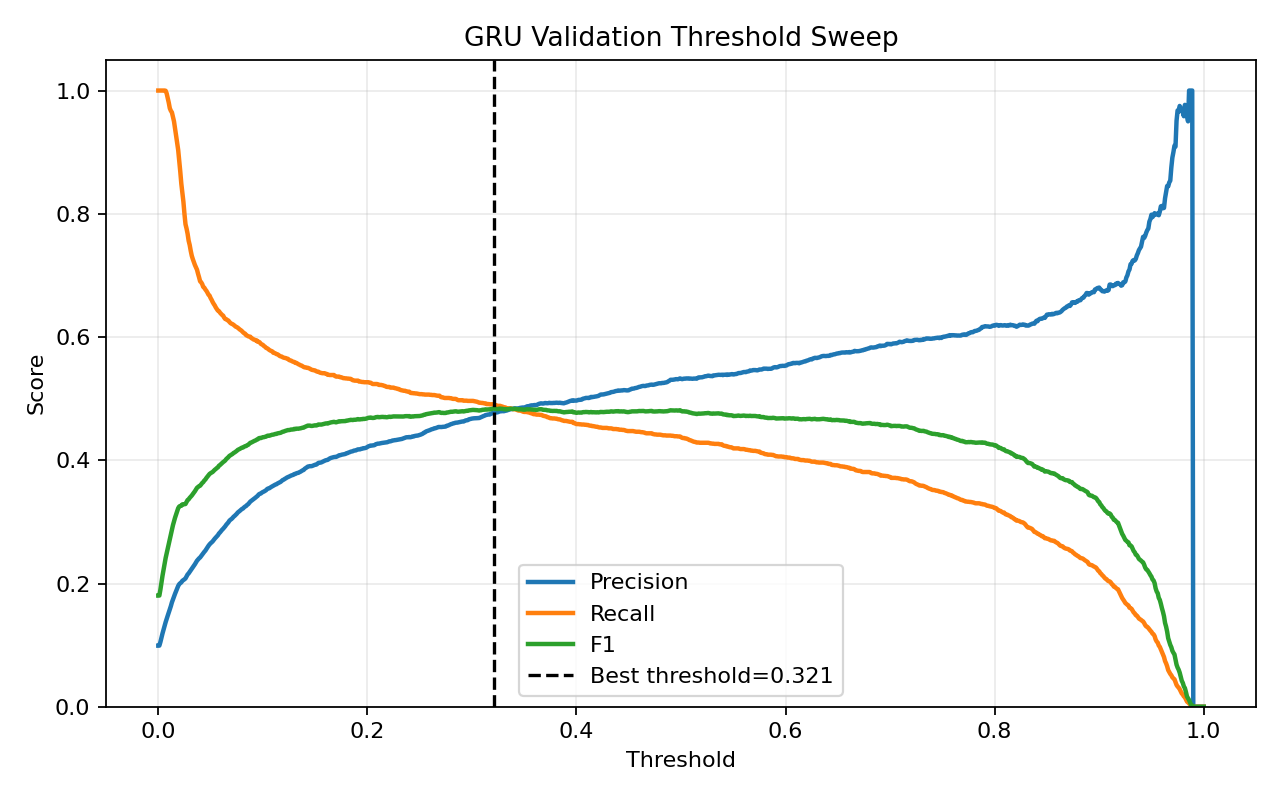

Data behind this chart, as committed beside it:
threshold, precision, recall, f1, accuracy
0.0, 0.09917, 1.0, 0.1804, 0.09917
0.001, 0.09919, 1.0, 0.1805, 0.09942
0.002, 0.105, 1.0, 0.1901, 0.1552
0.003, 0.1122, 1.0, 0.2018, 0.2157
0.004, 0.1189, 1.0, 0.2125, 0.2652
0.005, 0.1251, 1.0, 0.2224, 0.3067
0.006, 0.1316, 1.0, 0.2326, 0.3455
0.007, 0.1372, 0.9996, 0.2413, 0.3767
0.008, 0.1423, 0.9953, 0.249, 0.4047
0.009, 0.1478, 0.9879, 0.2572, 0.434
0.01, 0.1533, 0.9803, 0.2651, 0.461
0.011, 0.1581, 0.9711, 0.2719, 0.4843
0.012, 0.1633, 0.9671, 0.2795, 0.5055
0.013, 0.1694, 0.9646, 0.2881, 0.5274
0.014, 0.1741, 0.9576, 0.2946, 0.5453
0.015, 0.1788, 0.95, 0.3009, 0.5622
0.016, 0.1833, 0.939, 0.3068, 0.5791
0.017, 0.1875, 0.927, 0.3119, 0.5945
0.018, 0.192, 0.9153, 0.3174, 0.6096
0.019, 0.196, 0.9036, 0.3222, 0.6229
0.02, 0.1989, 0.8868, 0.325, 0.6347
0.021, 0.2006, 0.8685, 0.3259, 0.6437
0.022, 0.2019, 0.8488, 0.3262, 0.6522
0.023, 0.2044, 0.8349, 0.3284, 0.6613
0.024, 0.2056, 0.8196, 0.3287, 0.668
0.025, 0.2068, 0.7999, 0.3287, 0.676
0.026, 0.2083, 0.7831, 0.3291, 0.6834
0.027, 0.2114, 0.7761, 0.3323, 0.6907
0.028, 0.2146, 0.7677, 0.3355, 0.6984
0.029, 0.2165, 0.7564, 0.3366, 0.7043
0.03, 0.219, 0.7495, 0.339, 0.7102
0.031, 0.2214, 0.74, 0.3408, 0.7162
0.032, 0.2238, 0.7319, 0.3428, 0.7217
0.033, 0.2264, 0.7264, 0.3453, 0.7268
0.034, 0.2288, 0.7217, 0.3475, 0.7312
0.035, 0.2313, 0.7169, 0.3498, 0.7356
0.036, 0.2343, 0.7129, 0.3527, 0.7405
0.037, 0.237, 0.7093, 0.3553, 0.7447
0.038, 0.2389, 0.7027, 0.3566, 0.7485
0.039, 0.2409, 0.6969, 0.358, 0.7522
0.04, 0.2423, 0.6903, 0.3587, 0.7552
0.041, 0.2446, 0.6888, 0.361, 0.7582
0.042, 0.2469, 0.6859, 0.3631, 0.7614
0.043, 0.2489, 0.6812, 0.3646, 0.7645
0.044, 0.2515, 0.6801, 0.3671, 0.7675
0.045, 0.2533, 0.6771, 0.3687, 0.7701
0.046, 0.2561, 0.6749, 0.3713, 0.7734
0.047, 0.2586, 0.672, 0.3735, 0.7765
0.048, 0.2612, 0.6687, 0.3757, 0.7796
0.049, 0.2634, 0.6673, 0.3778, 0.782
0.05, 0.2653, 0.6633, 0.379, 0.7845
0.051, 0.2667, 0.6603, 0.38, 0.7863
0.052, 0.2684, 0.6567, 0.3811, 0.7885
0.053, 0.2707, 0.6538, 0.3828, 0.791
0.054, 0.2728, 0.6512, 0.3846, 0.7933
0.055, 0.2747, 0.6479, 0.3859, 0.7955
0.056, 0.2768, 0.6454, 0.3874, 0.7976
0.057, 0.2784, 0.6428, 0.3886, 0.7994
0.058, 0.2812, 0.6421, 0.3911, 0.8017
0.059, 0.2829, 0.6395, 0.3923, 0.8035
... 941 more rows
